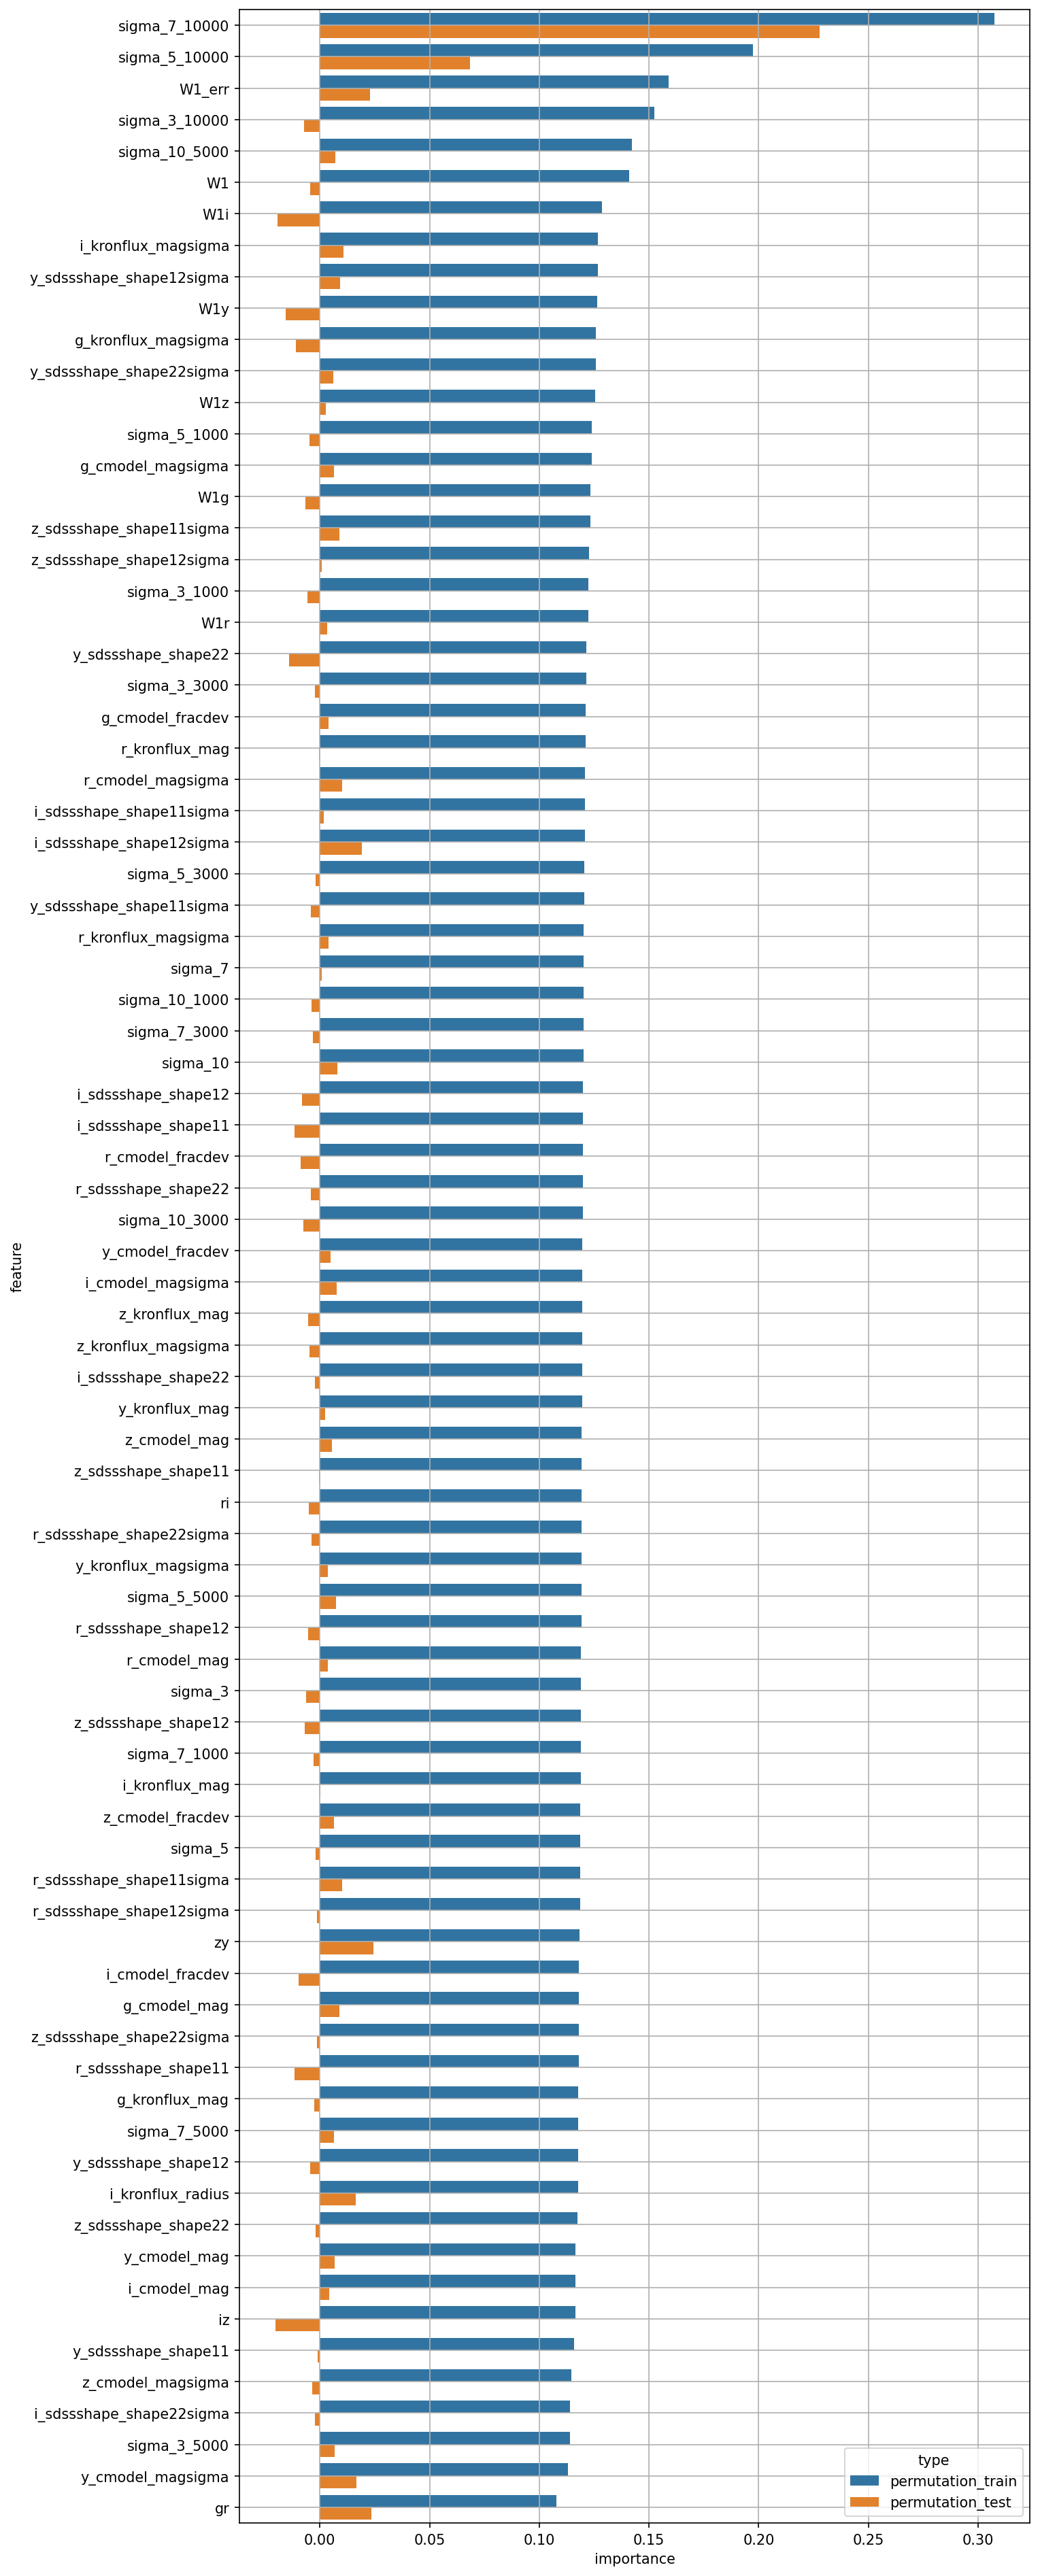

The file beside this chart, header and first rows:
feature, permutation_train, permutation_test
W1, 0.1411, -0.004503
W1_err, 0.1588, 0.02276
g_cmodel_mag, 0.1179, 0.008845
r_cmodel_mag, 0.119, 0.003754
i_cmodel_mag, 0.1164, 0.004402
z_cmodel_mag, 0.1194, 0.005416
y_cmodel_mag, 0.1166, 0.006679
g_cmodel_magsigma, 0.1239, 0.006334
r_cmodel_magsigma, 0.1208, 0.01005
i_cmodel_magsigma, 0.1196, 0.007676
z_cmodel_magsigma, 0.1145, -0.003396
y_cmodel_magsigma, 0.1131, 0.01665
g_cmodel_fracdev, 0.1212, 0.00384
r_cmodel_fracdev, 0.1199, -0.008862
i_cmodel_fracdev, 0.118, -0.009543
z_cmodel_fracdev, 0.1188, 0.006406
y_cmodel_fracdev, 0.1197, 0.00474
g_kronflux_mag, 0.1177, -0.002659
r_kronflux_mag, 0.121, -0.0005142
i_kronflux_mag, 0.1188, 0.0003776
z_kronflux_mag, 0.1196, -0.005431
y_kronflux_mag, 0.1194, 0.002513
g_kronflux_magsigma, 0.1257, -0.01099
r_kronflux_magsigma, 0.1203, 0.004015
i_kronflux_magsigma, 0.1268, 0.0109
z_kronflux_magsigma, 0.1196, -0.004764
y_kronflux_magsigma, 0.1193, 0.003774
i_kronflux_radius, 0.1176, 0.0165
r_sdssshape_shape11, 0.1179, -0.0116
i_sdssshape_shape11, 0.12, -0.0114
z_sdssshape_shape11, 0.1194, -0.0002505
y_sdssshape_shape11, 0.1157, -0.001155
r_sdssshape_shape12, 0.1192, -0.005261
i_sdssshape_shape12, 0.12, -0.008255
z_sdssshape_shape12, 0.1189, -0.006819
y_sdssshape_shape12, 0.1176, -0.004376
r_sdssshape_shape22, 0.1199, -0.004229
i_sdssshape_shape22, 0.1195, -0.002133
z_sdssshape_shape22, 0.1176, -0.002095
y_sdssshape_shape22, 0.1214, -0.01391
r_sdssshape_shape11sigma, 0.1187, 0.01015
i_sdssshape_shape11sigma, 0.1207, 0.001773
z_sdssshape_shape11sigma, 0.1233, 0.008911
y_sdssshape_shape11sigma, 0.1204, -0.004187
r_sdssshape_shape12sigma, 0.1186, -0.001345
i_sdssshape_shape12sigma, 0.1207, 0.01913
z_sdssshape_shape12sigma, 0.1227, 0.0009842
y_sdssshape_shape12sigma, 0.1266, 0.009241
r_sdssshape_shape22sigma, 0.1193, -0.003887
i_sdssshape_shape22sigma, 0.114, -0.002277
z_sdssshape_shape22sigma, 0.1179, -0.001388
y_sdssshape_shape22sigma, 0.1256, 0.006183
gr, 0.1079, 0.02345
ri, 0.1194, -0.005044
iz, 0.1163, -0.02031
zy, 0.1185, 0.02451
W1g, 0.1234, -0.006514
W1r, 0.1223, 0.003201
W1i, 0.1286, -0.01933
W1z, 0.1254, 0.0028
... 20 more rows
